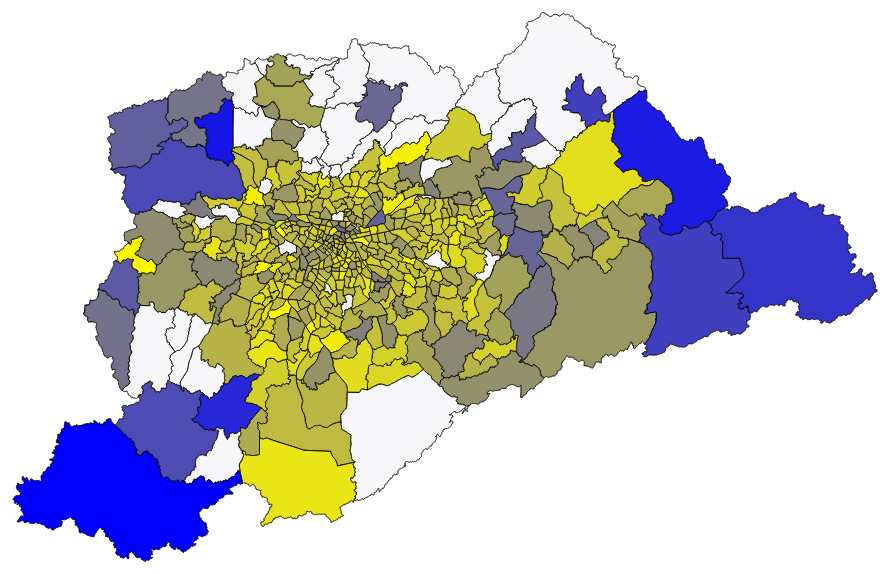
D3 v3 page, settled after 480 driven frames (8 s of simulated time); the page loaded 2 data file(s).


	  	"use strict"; //permite que o navegador saiba que deseja-se forçar um subconjunto restrito de JavaScript com essa função. Com isto, ele lançará erros explícitos sempre que o JS falhar silenciosamente.

	  	//Map dimensions (in pixels)
	  	var margin = 75,
	        width = 985 - margin,
	        height = 675 - margin;

	    //Generate paths based on projection
	    var projection = d3.geo.mercator()
	    	.scale(32723.693452666987)
		    .center([-46.45177344602454,-23.62465638892686]) //projection center
		    .translate([width/2,height/2]); //translate to center the map in view

	    //Generate paths based on projection
	    var path = d3.geo.path()
	    	.projection(projection);


	    //Create an SVG
	    var svg = d3.select("body")
	    	.append("svg")
	        .attr("width", width + margin)
	        .attr("height", height + margin);

	    //Group for the map features
		var features = svg.append("g")
   			.attr("class","features");
	        //.append('g')
	        //.attr('class', 'map');  

	    //Create scale color
	   	var color_scale = d3.scale.linear()
		        .range(['#fffa00', '#0000ff']);

	    //Create zoom/pan listener
		//Change [1,Infinity] to adjust the min/max zoom scale
		var zoom = d3.behavior.zoom()
    		.scaleExtent([1, Infinity])
    		.on("zoom",zoomed);

		svg.call(zoom);

		//Create a tooltip, hidden at the start
		var tooltip = d3.select('#chart')
            .append("div")
            .attr("class","tooltip");

        tooltip.append('div')                                           
          .attr('class', 'NOMEZONA');                                      
        tooltip.append('div')                                          
          .attr('class', 'NOMEMUNICI');                                      
        tooltip.append('div')                                           
          .attr('class', 'FPO');

	    // Load in my data file!
	    d3.csv("csv_data.csv", function(error,csv_data) {
		//debugger;
			if (error) {
				console.log(error);
		    } else {
		       	//console.log(csv_data);
		       	//csv_data_size = csv_data.length;
		       	var minFPO = d3.min(csv_data, function(d) { return +d.FPO;});
				var maxFPO = d3.max(csv_data, function(d) { return +d.FPO;});
				color_scale.domain([minFPO, maxFPO]);
				//return (csv_data_size);
		    }

	    d3.json("json_data.json", function (error,json_data){
	    	//debugger;
	    	if (error) {
			console.log(error);
	    	} else {
	       		//console.log(json_data);
	    	}
	    	for (var i=0; i < csv_data.length; i++){
	    		var zonaindex = parseFloat(csv_data[i].Zona);
	    		//console.log(zonaindex);
	    		json_data.objects.collection.geometries[zonaindex-1].properties.FPO = parseFloat(csv_data[i].FPO);   			
	    	}
	    	//console.log(json_data);

	    	// Bind the data to the SVG and create one path per GeoJSON feature
			features.selectAll("path")
				//generate features from TopoJSON
	    		.data(topojson.feature(json_data,json_data.objects.collection).features)
	    		.enter()
	       		.append("path")
	        	.attr("d", path)
	        	.style("fill", function(d) {
					   		//Get data value
					var value = d.properties.FPO;		   		
					if (value) {
						//If value exists…
						return color_scale(value);
					} else {
						//If value is undefined…
						return "#f7f7f9";
					}
				})
	        	.on("mouseover",showTooltip)
		   		.on("mousemove",moveTooltip)
		   		.on("mouseout",hideTooltip)
		   		.on("click",clicked);
	        	//.style("stroke", "black")  //borda 
	        	//.style("stroke-width", 0.5) //largura linha
	        	
				
	    }); // fim json
		}); // fim csv 

	    // Add optional onClick events for features here
		// d.properties contains the attributes (e.g. d.properties.name, d.properties.population)
		function clicked(d,i) {
		  /*tooltip.style("display","block")
		   		.text("FPO: " + d.properties.FPO + "%");*/

		}


		//Update map on zoom/pan
		function zoomed() {
		  features.attr("transform", "translate(" + zoom.translate() + ")scale(" + zoom.scale() + ")")
		      .selectAll("path").style("stroke-width", 1 / zoom.scale() + "px" );
		}


		//Position of the tooltip relative to the cursor
		var tooltipOffset = {x: 5, y: -25};

		//Create a tooltip, hidden at the start
		function showTooltip(d) {
		  moveTooltip();
		  tooltip.select('.NOMEZONA').html("Zona: " + d.properties.NOMEZONA);
		  tooltip.select('.NOMEMUNICI').html("Cidade: " + d.properties.NOMEMUNICI);
		  tooltip.select('.FPO').html("FPO: " + d.properties.FPO + "%");
		  tooltip.style('display', 'block');  


		  /*

		  tooltip.style("display","block")
		      .text("Zona: " + d.properties.NOMEZONA);
		  tooltip.style("display","block")
		      .text("Cidade: " + d.properties.NOMEMUNICI);
		  */
		
		}

		//Move the tooltip to track the mouse
		function moveTooltip() {
		  tooltip.style("top",(d3.event.pageY+tooltipOffset.y)+"px")
		         .style("left",(d3.event.pageX+tooltipOffset.x)+"px");
		}

		//Create a tooltip, hidden at the start
		function hideTooltip() {
		  tooltip.style("display","none");
		}

	  

### data: csv_data.csv
Zona, Entrevistados, SemOcupacao, TrabZonaVive, Ocupados, FPO, Comp_FPO
1, 276, 87, 57, 189, 30.2, 69.8
2, 287, 113, 87, 174, 50, 50
3, 307, 122, 55, 185, 29.7, 70.3
4, 638, 217, 104, 421, 24.7, 75.3
5, 575, 140, 203, 435, 46.7, 53.3
6, 549, 212, 125, 337, 37.1, 62.9
7, 650, 241, 225, 409, 55, 45
8, 521, 231, 122, 290, 42.1, 57.9
9, 504, 167, 134, 337, 39.8, 60.2
10, 386, 176, 43, 210, 20.5, 79.5
11, 358, 146, 50, 212, 23.6, 76.4
12, 489, 225, 113, 264, 42.8, 57.2
13, 378, 103, 130, 275, 47.3, 52.7
14, 343, 118, 91, 225, 40.4, 59.6
15, 474, 229, 65, 245, 26.5, 73.5
16, 342, 88, 61, 254, 24, 76
17, 305, 129, 49, 176, 27.8, 72.2
18, 488, 181, 106, 307, 34.5, 65.5
19, 394, 171, 47, 223, 21.1, 78.9
20, 410, 147, 41, 263, 15.6, 84.4
21, 791, 314, 115, 477, 24.1, 75.9
22, 323, 122, 43, 201, 21.4, 78.6
23, 248, 91, 16, 157, 10.2, 89.8
24, 271, 75, 46, 196, 23.5, 76.5
25, 362, 98, 73, 264, 27.7, 72.3
26, 267, 77, 38, 190, 20, 80
27, 516, 172, 97, 344, 28.2, 71.8
28, 561, 254, 82, 307, 26.7, 73.3
29, 675, 221, 158, 454, 34.8, 65.2
30, 697, 267, 186, 430, 43.3, 56.7
31, 742, 245, 152, 497, 30.6, 69.4
32, 544, 195, 79, 349, 22.6, 77.4
33, 1336, 444, 302, 892, 33.9, 66.1
34, 927, 341, 166, 586, 28.3, 71.7
35, 265, 105, 22, 160, 13.8, 86.2
36, 463, 180, 74, 283, 26.1, 73.9
37, 492, 222, 61, 270, 22.6, 77.4
38, 425, 182, 64, 243, 26.3, 73.7
39, 351, 149, 39, 202, 19.3, 80.7
40, 316, 118, 53, 198, 26.8, 73.2
41, 412, 193, 48, 219, 21.9, 78.1
42, 433, 181, 107, 252, 42.5, 57.5
43, 465, 208, 21, 257, 8.2, 91.8
44, 572, 244, 101, 328, 30.8, 69.2
45, 710, 297, 125, 413, 30.3, 69.7
46, 453, 212, 82, 241, 34, 66
47, 422, 226, 52, 196, 26.5, 73.5
48, 434, 207, 63, 227, 27.8, 72.2
49, 524, 166, 36, 358, 10.1, 89.9
50, 574, 217, 36, 357, 10.1, 89.9
51, 729, 256, 69, 473, 14.6, 85.4
52, 527, 141, 60, 386, 15.5, 84.5
53, 584, 247, 69, 337, 20.5, 79.5
54, 574, 168, 150, 406, 36.9, 63.1
55, 654, 256, 103, 398, 25.9, 74.1
56, 697, 163, 87, 534, 16.3, 83.7
57, 761, 298, 122, 463, 26.3, 73.7
58, 650, 243, 43, 407, 10.6, 89.4
59, 545, 200, 81, 345, 23.5, 76.5
60, 700, 295, 89, 405, 22, 78
... 363 more rows

### data: json_data.json
{
 "type": "Topology",
 "objects": {
  "collection": {
   "type": "GeometryCollection",
   "geometries": [
    "{... 3 keys}",
    "{... 3 keys}",
    "{... 3 keys}",
    "{... 3 keys}",
    "{... 3 keys}",
    "{... 3 keys}",
    "{... 3 keys}",
    "{... 3 keys}",
    "... 452 more items"
   ]
  }
 },
 "arcs": [
  [
   [
    3839,
    5814
   ],
   [
    -8,
    -1
   ],
   [
    -3,
    -1
   ],
   [
    -3,
    -2
   ],
   [
    -6,
    0
   ],
   [
    -12,
    0
   ],
   [
    -4,
    0
   ],
   [
    -1,
    -1
   ],
   "... 11 more items"
  ],
  [
   [
    3764,
    5847
   ],
   [
    -2,
    5
   ],
   [
    0,
    1
   ],
   [
    0,
    2
   ],
   [
    1,
    1
   ],
   [
    1,
    2
   ]
  ],
  [
   [
    3764,
    5858
   ],
   [
    3,
    4
   ],
   [
    1,
    1
   ],
   [
    13,
    37
   ]
  ],
  [
   [
    3781,
    5900
   ],
   [
    3,
    9
   ],
   [
    3,
    8
   ]
  ],
  [
   [
    3787,
    5917
   ],
   [
    5,
    -9
   ],
   [
    3,
    -2
   ],
   [
    -1,
    -2
   ],
   [
    3,
    -9
   ],
   [
    3,
    -27
   ],
   [
    2,
    2
   ],
   [
    4,
    9
   ],
   "... 8 more items"
  ],
  [
   [
    3853,
    5801
   ],
   [
    0,
    -3
   ],
   [
    0,
    -2
   ],
   [
    0,
    -1
   ],
   [
    -1,
    -1
   ],
   [
    -6,
    -4
   ],
   [
    -3,
    -2
   ],
   [
    -2,
    -2
   ]
  ],
  [
   [
    3841,
    5786
   ],
   [
    0,
    2
   ],
   [
    -1,
    1
   ],
   [
    0,
    15
   ],
   [
    0,
    7
   ],
   [
    -1,
    3
   ]
  ],
  [
   [
    3787,
    5917
   ],
   [
    0,
    2
   ],
   [
    4,
    8
   ],
   [
    3,
    9
   ],
   [
    1,
    3
   ],
   [
    0,
    1
   ],
   [
    0,
    2
   ],
   [
    1,
    2
   ],
   "... 5 more items"
  ],
  "... 3,981 more items"
 ],
 "transform": {
  "scale": [
   0.0001514,
   8.806580612126744e-05
  ],
  "translate": [
   -47.21,
   -24.06
  ]
 },
 "bbox": [
  -47.21,
  -24.06,
  -45.69,
  -23.18
 ]
}